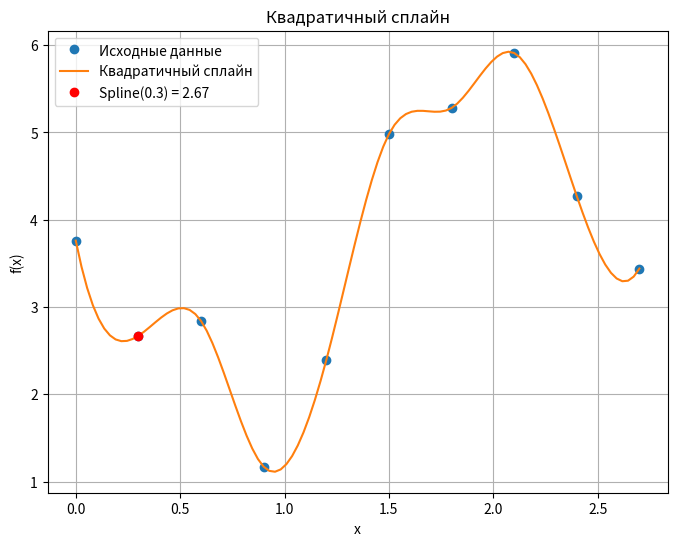

Write Python code to recreate this figure.
import numpy as np
import matplotlib.pyplot as plt
from scipy.interpolate import CubicSpline

# Заданные данные
x = np.array([0, 0.3, 0.6, 0.9, 1.2, 1.5, 1.8, 2.1, 2.4, 2.7])
f = np.array([3.76, 2.67, 2.84, 1.17, 2.39, 4.98, 5.28, 5.91, 4.27, 3.44])

# Создание кубического сплайна
cs = CubicSpline(x, f, bc_type='not-a-knot')

# Значение сплайна в точке x=0.3
x_new = 0.3
y_new = cs(x_new)

# Построение графика
x_plot = np.linspace(0, 2.7, 100)
y_plot = cs(x_plot)

plt.figure(figsize=(8, 6))
plt.plot(x, f, 'o', label='Исходные данные')
plt.plot(x_plot, y_plot, label='Квадратичный сплайн')
plt.plot(x_new, y_new, 'ro', label=f'Spline({x_new}) = {y_new:.2f}')
plt.legend()
plt.xlabel('x')
plt.ylabel('f(x)')
plt.title('Квадратичный сплайн')
plt.grid(True)
plt.show()